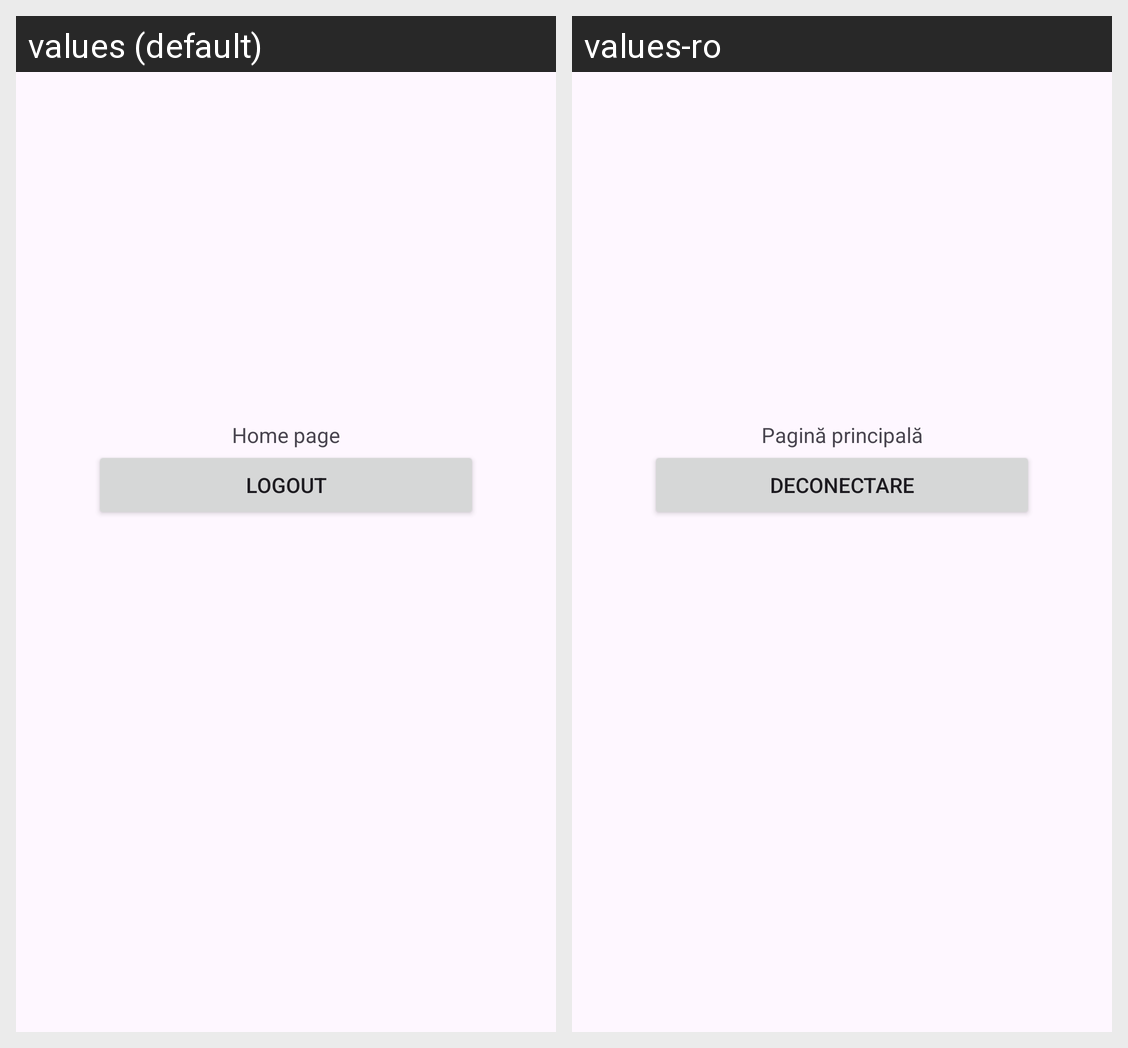

For this localized Android screen grid, give each drawn string resource with its value in every locale shown.
Android screen res/layout/fragment_home.xml rendered under 2 locales, left to right: values (default), values-ro. Device: Nexus 5 (rendered at 1080×1920; each locale shown at half size, 540×960, under a caption strip naming it); theme Theme.MedicalAppointments.
Strings drawn on this screen, with the default value and each locale's value (text and hints the layout hard-codes, and strings that could not be matched under every locale, appear in the picture but are not listed):

home_page
  values: Home page
  values-ro: Pagină principală

logout
  values: Logout
  values-ro: Deconectare
